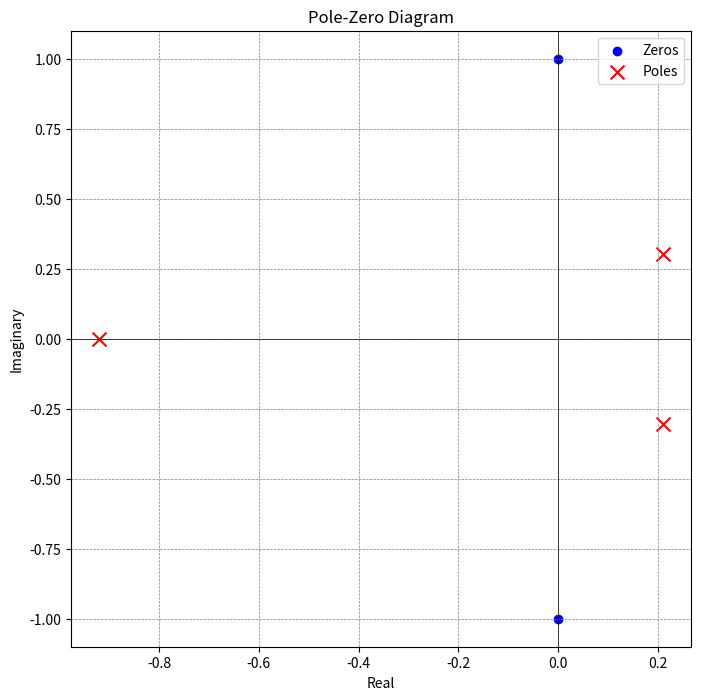

Generate this figure with matplotlib:
import numpy as np
import matplotlib.pyplot as plt
from scipy.signal import tf2zpk

# Coefficients of the numerator and denominator
numerator_coeffs = [1, 0, 1]
denominator_coeffs = [2, 1, -0.5, 0.25]

# Get the zeros, poles, and gain
zeros, poles, gain = tf2zpk(numerator_coeffs, denominator_coeffs)

# Plot the pole-zero diagram
plt.figure(figsize=(8, 8))
plt.scatter(np.real(zeros), np.imag(zeros), marker='o', color='b', label='Zeros')
plt.scatter(np.real(poles), np.imag(poles), marker='x', color='r', label='Poles',s=100)
plt.title('Pole-Zero Diagram')
plt.xlabel('Real')
plt.ylabel('Imaginary')
plt.axhline(0, color='black', linewidth=0.5)
plt.axvline(0, color='black', linewidth=0.5)
plt.grid(color='gray', linestyle='--', linewidth=0.5)
plt.legend()
plt.show()